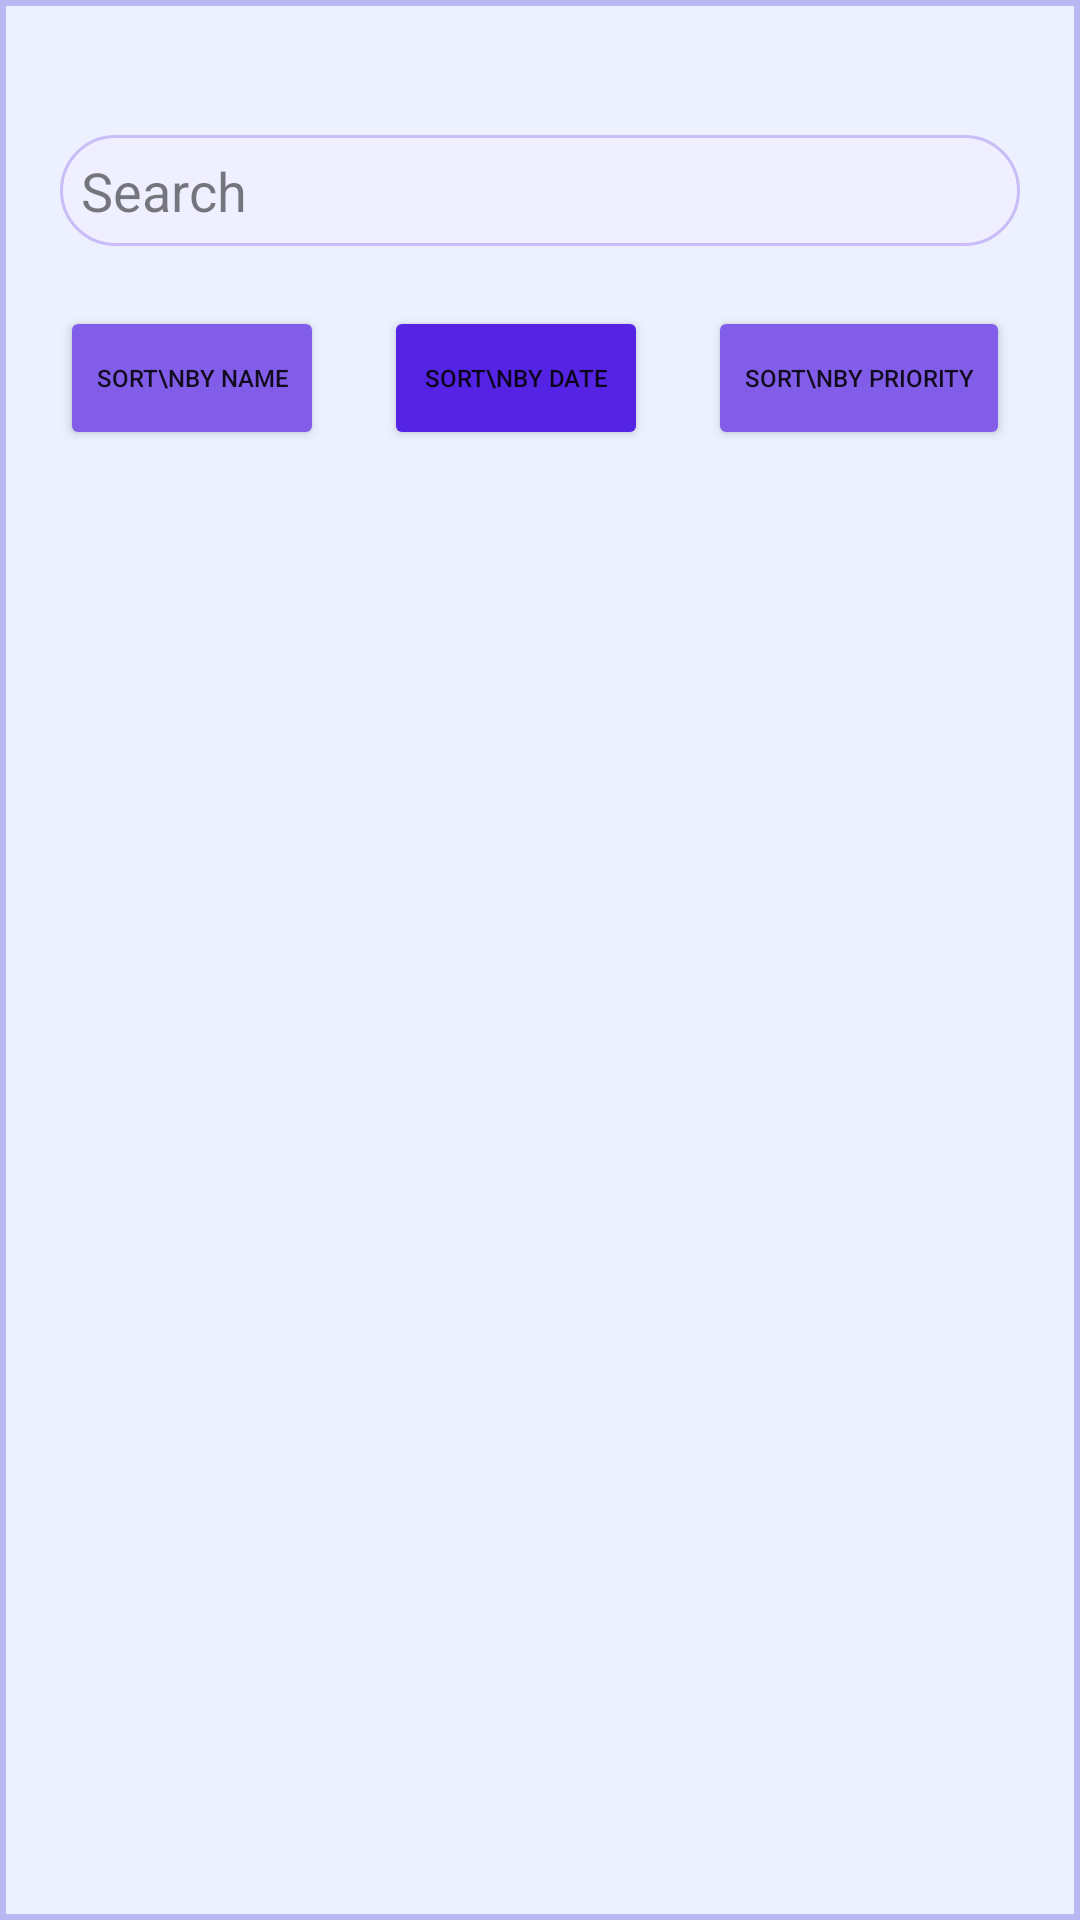

Here is an Android app screen rendered from its layout file. Give the layout XML and the strings, colors and styles it references.
<!-- AndroidManifest.xml: application theme AppTheme -->
<!-- res/layout/bottom_sheet.xml -->
<?xml version="1.0" encoding="utf-8"?>
<androidx.constraintlayout.widget.ConstraintLayout xmlns:android="http://schemas.android.com/apk/res/android"
    xmlns:app="http://schemas.android.com/apk/res-auto"
    android:layout_width="match_parent"
    android:layout_height="wrap_content"
    android:background="@drawable/border_search"
    android:orientation="horizontal"
    android:paddingTop="25dp"
    android:paddingBottom="10dp"
    app:behavior_hideable="false"
    app:behavior_peekHeight="45dp"
    app:layout_behavior="@string/bottom_sheet_behavior">

    <androidx.coordinatorlayout.widget.CoordinatorLayout
        android:id="@+id/textBox"
        android:layout_width="match_parent"
        android:layout_height="37dp"
        android:layout_margin="20dp"
        app:layout_constraintLeft_toLeftOf="parent"
        app:layout_constraintTop_toTopOf="parent">

        <EditText
            android:id="@+id/nameSubstr"
            android:layout_width="match_parent"
            android:layout_height="37dp"
            android:alpha="0.85"
            android:background="@drawable/border_search_cast"
            android:hint="@string/search"
            android:maxLines="1"
            android:paddingStart="7dp"
            android:paddingEnd="7dp" />
    </androidx.coordinatorlayout.widget.CoordinatorLayout>


    <Button
        android:id="@+id/sort_name"
        android:layout_width="wrap_content"
        android:layout_height="wrap_content"
        android:layout_margin="20dp"
        android:layout_marginEnd="8dp"
        android:backgroundTint="@color/BtnOff"
        android:text="sort\nby name"
        android:textSize="8dp"
        app:layout_constraintLeft_toLeftOf="parent"
        app:layout_constraintTop_toBottomOf="@id/textBox">

    </Button>

    <Button
        android:id="@+id/sort_date"
        android:layout_width="wrap_content"
        android:layout_height="wrap_content"
        android:layout_margin="20dp"
        android:layout_marginStart="8dp"
        android:layout_marginLeft="8dp"
        android:layout_marginEnd="8dp"
        android:layout_marginRight="8dp"
        android:backgroundTint="@color/BtnOn"
        android:text="sort\nby date"
        android:textSize="8dp"
        app:layout_constraintLeft_toRightOf="@id/sort_name"
        app:layout_constraintTop_toBottomOf="@id/textBox" />

    <Button
        android:id="@+id/sort_priority"
        android:layout_width="wrap_content"
        android:layout_height="wrap_content"
        android:layout_margin="20dp"
        android:layout_marginStart="8dp"
        android:layout_marginLeft="8dp"
        android:layout_marginEnd="8dp"
        android:layout_marginRight="8dp"
        android:backgroundTint="@color/BtnOff"
        android:text="sort\nby priority"
        android:textSize="8dp"
        app:layout_constraintLeft_toRightOf="@id/sort_date"
        app:layout_constraintTop_toBottomOf="@id/textBox" />

</androidx.constraintlayout.widget.ConstraintLayout>
<!-- resources referenced by this layout -->
<resources>
  <color name="BtnOff">#825dea</color>
  <color name="BtnOn">#5523E3</color>
  <!-- drawable border_search (drawable) -->
  <shape xmlns:android="http://schemas.android.com/apk/res/android"
      android:shape="rectangle"
      android:thickness="0dp">
      <stroke
          android:width="2dp"
          android:color="#b8b8f5" />
      <solid android:color="#99e0e7ff" />
  
  </shape>
  <!-- drawable border_search_cast (drawable) -->
  <shape xmlns:android="http://schemas.android.com/apk/res/android"
      android:shape="rectangle"
      android:thickness="0dp">
      <stroke
          android:width="1dp"
          android:color="#809a7bed" />
      <solid android:color="#f0efff" />
      <corners
          android:bottomLeftRadius="18dp"
          android:bottomRightRadius="18dp"
          android:topLeftRadius="18dp"
          android:topRightRadius="18dp" />
  </shape>
  <string name="search">Search</string>
  <style name="AppTheme" parent="Theme.MaterialComponents.Light">
          
          <item name="colorPrimary">@color/colorPrimary</item>
          <item name="colorPrimaryDark">@color/colorPrimaryDark</item>
          <item name="colorAccent">#5523E3</item>
      </style>
  <color name="colorPrimary">#5523E3</color>
  <color name="colorPrimaryDark">#441cb5</color>
</resources>
